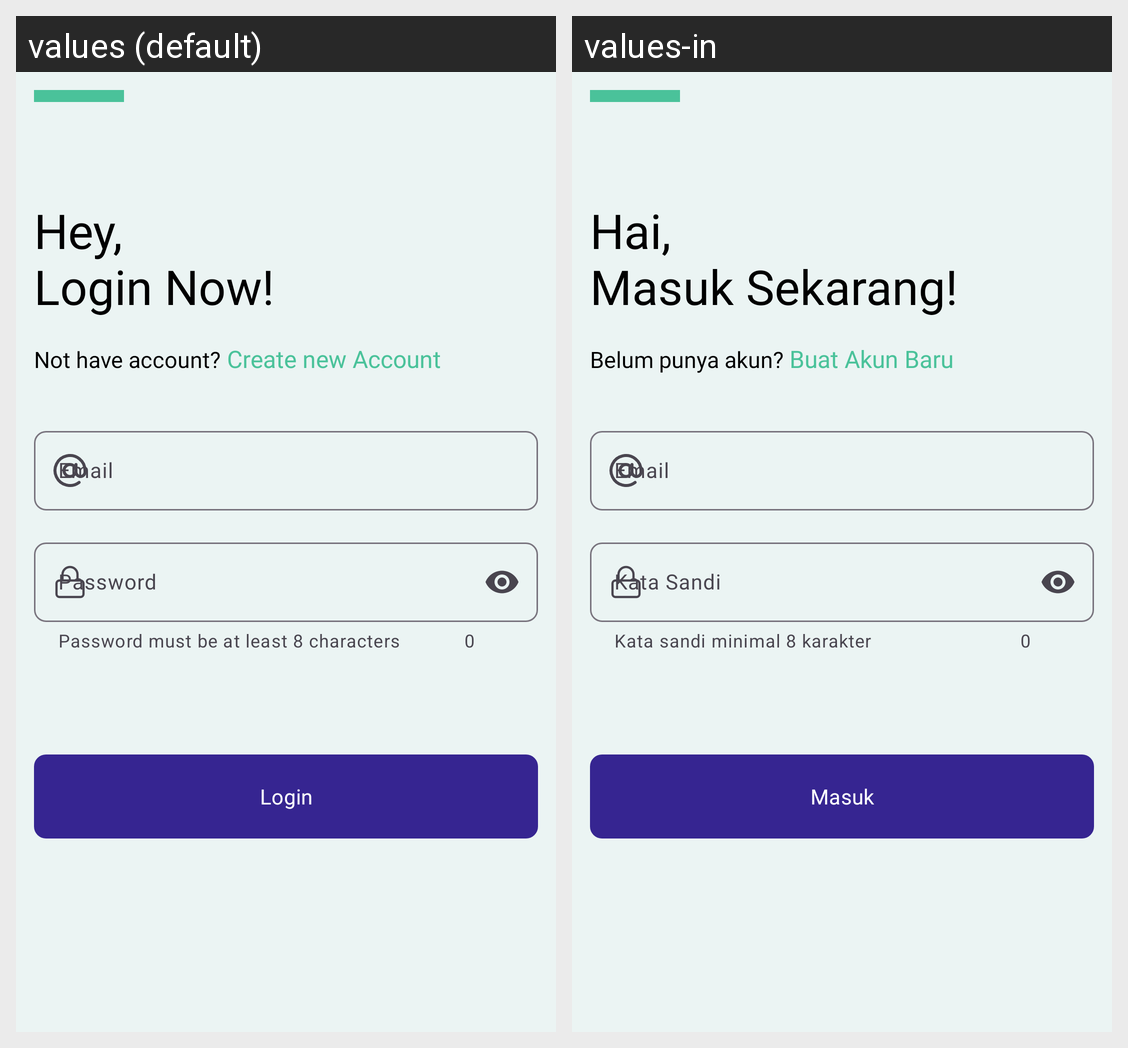

Locale-by-locale string values for the Android screen shown in this grid:
Android screen res/layout/fragment_login.xml rendered under 2 locales, left to right: values (default), values-in. Device: Nexus 5 (rendered at 1080×1920; each locale shown at half size, 540×960, under a caption strip naming it); theme Theme.FeliyaAttendance.
Strings drawn on this screen, with the default value and each locale's value (text and hints the layout hard-codes, and strings that could not be matched under every locale, appear in the picture but are not listed):

auth_text_login_title
  values: Hey,
      Login Now!
  values-in: Hai,
      Masuk Sekarang!

auth_text_login_description
  values: Not have account?
  values-in: Belum punya akun?

auth_text_login_to_register
  values: Create new Account
  values-in: Buat Akun Baru

password
  values: Password
  values-in: Kata Sandi

password_helper
  values: Password must be at least 8 characters
  values-in: Kata sandi minimal 8 karakter

login
  values: Login
  values-in: Masuk
